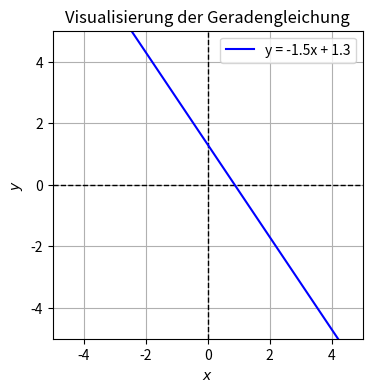

This chart was generated by the following Python code: (Note: this script raises an exception after producing the figure.)
import numpy as np               # math
import matplotlib.pyplot as plt  # visualisation

# define function for straight line
def linear_function(x, m=1, b=0):
    # straight line (2D-plane): y = m*x + b
    return m * x + b

# create x-vector
x_values = np.linspace(-5, 5, 100)

# define parameters
m = -1.5  
b = 1.3

# create straigh line
y_values = linear_function(x_values, m, b)

# Plot straight line
plt.figure(figsize=(4, 4))
plt.axhline(0, color='black', lw=1, ls='--')  # x-axis
plt.axvline(0, color='black', lw=1, ls='--')  # y-axis
plt.plot(x_values, y_values, label=f"y = {m}x + {b}", color='blue')
plt.xlim(-5, 5); plt.ylim(-5, 5)
plt.xlabel('$x$'); plt.ylabel('$y$')
plt.title('Visualisierung der Geradengleichung')
plt.grid(); plt.legend()
plt.show()

import importlib, os

# check if ipwidgets is installed and if not, install it
spec = importlib.util.find_spec('ipywidgets')
if spec is not None:
    #print('module is installed')
    None
else:
    os.system("pip install ipywidgets")

from ipywidgets import FloatSlider, VBox, interactive
from IPython.display import display

# Function to plot the line
def plot_line(m, b):
    x = np.linspace(-10, 10, 100)
    y = m * x + b
    
    plt.figure(figsize=(8, 4))
    plt.plot(x, y, label=f'y = {m}x + {b}', color='blue')
    plt.axhline(0, color='black', lw=0.5)
    plt.axvline(0, color='black', lw=0.5)
    plt.xlim(-10, 10)
    plt.ylim(-10, 10)
    plt.grid()
    plt.title('Interactive Line Plot')
    plt.xlabel('x')
    plt.ylabel('y')
    plt.legend()
    plt.show()

# Create sliders for m and b
m_slider = FloatSlider(value=-1.5, min=-5, max=5, step=0.1, description='Slope (m):')
b_slider = FloatSlider(value=1.3, min=-5, max=5, step=0.1, description='Y-Intercept (b):')

# Interactive plot
interactive_plot = interactive(plot_line, m=m_slider, b=b_slider)
#output = interactive_plot.children[-1]
#output.layout.height = '400px'
display(interactive_plot)

# Geradenvektor (Richtungsvektor)
direction_vector = np.array([1, m])
origin = np.array([0, b])

# Normalenvektor (orthogonal zum Richtungsvektor)
normal_vector = np.array([-m, 1])  # (a, b) orthogonal zu (b, -a)
normal_vector = normal_vector / np.linalg.norm(normal_vector)  # Normalisieren (auf Länge 1)

# Ein Punkt auf der Geraden (z.B. bei x=0)
point = np.array([0, b])

# Plot
plt.figure(figsize=(6, 6))
plt.axhline(0, color='black', lw=1, ls='--')  # x-axis
plt.axvline(0, color='black', lw=1, ls='--')  # y-axis

# Gerade zeichnen
plt.plot(x_values, y_values, label=f"y = {m}x + {b}", color='blue')

# Richtungsvektor einzeichnen
plt.quiver(*origin, *direction_vector, color='green', angles='xy', scale_units='xy', scale=1, 
           label='Richtungsvektor')

# Normalenvektor einzeichnen
plt.quiver(*origin, *normal_vector, color='red', angles='xy', scale_units='xy', scale=1, 
           label=r'Normalenvektor $\mathbf{n}=['+f'{normal_vector[0]:.2f}, {normal_vector[1]:.2f}]$')

# Plot des Ortsvektors
plt.quiver(0, 0, point[0], point[1], color='magenta', angles='xy', scale_units='xy', scale=1, 
           label=r'Ortsvektor $\mathbf{a}$')

# Punkt am y-Achsenabschnitt
plt.scatter(point[0], point[1], color='black', label=r'$y$-Achsenabschnitt $b$ = Ortsvektor')

# Achsen und Anzeige
plt.title("2D-Gerade mit Richtungs- und Normalenvektor")
plt.xlabel('$x$'); plt.ylabel('$y$')
plt.xlim(-5, 5); plt.ylim(-5, 5)
plt.xticks(np.arange(-5, 6)) # ensure x-ticks (and by this grid lines) for every integer
plt.yticks(np.arange(-5, 6)) # ensure y-ticks (and by this grid lines) for every integer
plt.grid(True); plt.legend()
plt.show()

from mpl_toolkits.mplot3d import Axes3D
from matplotlib.lines import Line2D

# ------------------------------
# Definition der Daten
# ------------------------------

# Aufpunkt (Ortsvektor)
a = np.array([0, 0, 1.3])

# Richtungsvektor der Geraden
v1 = np.array([1, -1.5, 0])

# Zweiter Richtungsvektor (senkrecht zur xy-Ebene, für z)
v2 = np.array([0, 0, 1])

# Kreuzprodukt = Normalenvektor der Ebene
n = np.cross(v1, v2)
n_normalized = n / np.linalg.norm(n)
#n_scaled = n_normalized * 2  # Für bessere Darstellung

# Gerade im Raum
lambda_vals = np.linspace(-5, 5, 100)
line_points = a.reshape(3, 1) + v1.reshape(3, 1) * lambda_vals

# Ebene (parametrisch über v1 und v2)
lambda_vals2 = np.linspace(-5, 5, 20)
mu_vals = np.linspace(-2, 2, 20)
lambda_grid, mu_grid = np.meshgrid(lambda_vals2, mu_vals)

plane_x = a[0] + lambda_grid * v1[0] + mu_grid * v2[0]
plane_y = a[1] + lambda_grid * v1[1] + mu_grid * v2[1]
plane_z = a[2] + lambda_grid * v1[2] + mu_grid * v2[2]

# ------------------------------
# Plot-Erstellung
# ------------------------------

fig = plt.figure(figsize=(10, 5))
ax = fig.add_subplot(111, projection='3d')

# Ebene
ax.plot_surface(plane_x, plane_y, plane_z, alpha=0.5, color='lightblue')

# Gerade
ax.plot(line_points[0], line_points[1], line_points[2], color='blue')

# Richtungsvektor der Geraden
ax.quiver(*a, *v1, color='green', length=2, normalize=True)

# Zweiter Richtungsvektor
ax.quiver(*a, *v2, color='orange', length=2, normalize=True)

# Normalenvektor
ax.quiver(*a, *n_normalized, color='red', linewidth=2)

# Achsenbeschriftung
ax.set_xlabel('x')
ax.set_ylabel('y')
ax.set_zlabel('z')
ax.set_title('3D-Gerade, Ebene und Normalenvektor')

# Legende
custom_lines = [
    Line2D([0], [0], color='blue', lw=2, label='Gerade'),
    Line2D([0], [0], color='lightblue', lw=6, label='Ebene'),
    Line2D([0], [0], color='green', lw=2, label='Richtungsvektor'),
    Line2D([0], [0], color='orange', lw=2, label='2. Richtungsvektor'),
    Line2D([0], [0], color='red', lw=2, label='Normalenvektor')
]
ax.legend(handles=custom_lines)

plt.tight_layout()
plt.show()

from mpl_toolkits.mplot3d import Axes3D
from matplotlib.animation import FuncAnimation, PillowWriter
from IPython.display import HTML
import matplotlib as mpl

# Setze den eingebetteten Limit auf einen höheren Wert
mpl.rcParams['animation.embed_limit'] = 20.  # In Megabyte

# Erstelle ein Gitter aus x und y Werten
x = np.linspace(-5, 5, 10)
y = np.linspace(-5, 5, 10)
x, y = np.meshgrid(x, y)

A = 1.5
B = 1
C = 1
D = -1.3

# Berechne z aus der Hyperbenengleichung: 1.5 x + y - z - 1.3 = 0
def hyperplane(x, y, A, B, D):
    return A * x + B * y + D

# Erstelle die Subplots
fig = plt.figure(figsize=(11, 4))
ax1 = fig.add_subplot(131, projection='3d')
ax2 = fig.add_subplot(132, projection='3d')
ax3 = fig.add_subplot(133, projection='3d')

# Visualisiere die Hyperbene in allen Subplots
z = hyperplane(x, y, A, B, D)
ax1.plot_surface(x, y, z, alpha=0.5, color='cyan')
ax2.plot_surface(x, y, z, alpha=0.5, color='cyan')
ax3.plot_surface(x, y, z, alpha=0.5, color='cyan')

# Geradengleichung y = -1.5x + 1.3
x_line = np.linspace(-5, 5, 100)
y_line = -1.5 * x_line + 1.3
z_line = hyperplane(x_line, y_line, A, B, D)  # z-Koordinate anpassen

# Plot der Geraden, initial (in allen 3 Subplots)
line1, = ax1.plot(x_line, y_line, z_line, color='red', label='Gerade in der (Hyper-)Ebene')
line2, = ax2.plot(x_line, y_line, z_line, color='red', label='Gerade in der (Hyper-)Ebene')
line3, = ax3.plot(x_line, y_line, z_line, color='red', label='Gerade in der (Hyper-)Ebene')

# Setze die Achsenlimits und Beschriftungen
for ax in (ax1, ax2, ax3):
    ax.set_xlabel('$x$')
    ax.set_ylabel('$y$')
    ax.set_zlabel('$z$')
    ax.set_xlim([-5, 5])
    ax.set_ylim([-5, 5])
    ax.set_zlim([-10, 10])
    ax.legend()

# Titel für die Subplots
ax1.set_title('Ansicht 1')
ax2.set_title('Ansicht 2')
ax3.set_title('Ansicht 3: Gerade ist bei $z=0$')

plt.close() # close the figure to prevent static AND html5 video figures

# Animationsfunktion
def update(frame):
    ax1.view_init(elev=20, azim=frame)          # Ansicht für den ersten Plot
    ax2.view_init(elev=frame+90, azim=90)       # Ansicht für den zweiten Plot
    ax3.view_init(elev=00, azim=frame + 180)    # Ansicht für den dritten Plot
    return line1, line2, line3

# Erstelle die Animation
ani = FuncAnimation(fig, update, frames=np.linspace(0, 360, 120), blit=True)

# Animation im Notebook anzeigen
HTML(ani.to_jshtml())
#HTML(ani.to_html5_video())

# (optional) save the animation to file
#writergif = PillowWriter(fps=30) 
#ani.save('line-in-3D-plane.gif', writer=writergif)

from mpl_toolkits.mplot3d import Axes3D
import ipywidgets as widgets
from IPython.display import display

# Funktion zur Berechnung der z-Werte der Ebene
def plot_plane(A, B, C, D, elev, azim):
    x = np.linspace(-10, 10, 100)
    y = np.linspace(-10, 10, 100)
    X, Y = np.meshgrid(x, y)
    
    # Berechnung der z-Werte
    # A * x + B * y + C * z + D = 0  => z = -(A * x + B * y + D) / C
    Z = -(A * X + B * Y + D) / C
    
    # Erstelle die 3D-Plot
    fig = plt.figure(figsize=(10, 8))
    ax = fig.add_subplot(111, projection='3d')
    
    ax.plot_surface(X, Y, Z, alpha=0.5, color='cyan', rstride=100, cstride=100)
    
    ax.set_xlabel('X-Achse')
    ax.set_ylabel('Y-Achse')
    ax.set_zlabel('Z-Achse')
    
    ax.set_title(f'Ebene: {A}*x + {B}*y + {C}*z + {D} = 0  => z = -({A} * x + {B} * y + {D}) / {C}')
    ax.view_init(elev=elev, azim=azim)  # Setze die Ansicht basierend auf den Elevations- und Azimuth-Winkeln
    
    plt.show()

# Erstelle die Slider für A, B, C und D
A_slider = widgets.FloatSlider(value=1.5, min=-5, max=5, step=0.1, description='A:')
B_slider = widgets.FloatSlider(value=1, min=-5, max=5, step=0.1, description='B:')
C_slider = widgets.FloatSlider(value=1, min=-5, max=5, step=0.1, description='C:')
D_slider = widgets.FloatSlider(value=-1.3, min=-10, max=10, step=0.1, description='D:')

# Erstelle die Slider für die Ansicht
elev_slider = widgets.FloatSlider(value=30, min=0, max=90, step=1, description='Elevation:')
azim_slider = widgets.FloatSlider(value=30, min=0, max=360, step=1, description='Azimuth:')

# Interaktive Darstellung der Ebene
interactive_plot = widgets.interactive(plot_plane, A=A_slider, B=B_slider, C=C_slider, D=D_slider, elev=elev_slider, azim=azim_slider)
display(interactive_plot)

